Run: headless pygame with SDL's dummy video driver; simulated clock (each Clock.tick advances the game by its frame time, no real sleeping); random seed 0; keys injected as events and as key.get_pressed() state; no mouse input.
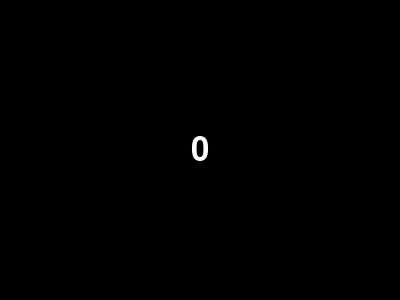
Frame 1 of 4 · flips 1–60 · no input
Frame 2 of 4 · flips 61–180 · tapped SPACE, RETURN · held RIGHT (→), D · screen unchanged from frame 1, image omitted
Frame 3 of 4 · flips 181–300 · held DOWN (↓), S · screen unchanged from frame 2, image omitted
Frame 4 of 4 · flips 301–420 · held LEFT (←), A, UP (↑), W · screen unchanged from frame 3, image omitted

The pygame program that drew these frames:

import pygame
import sys

pygame.init()

# Fenstergröße
WIDTH = 400
HEIGHT = 300

# Farben
BLACK = (0, 0, 0)
WHITE = (255, 255, 255)

# Erstellen des Fensters
window = pygame.display.set_mode((WIDTH, HEIGHT))
pygame.display.set_caption("Timer")

# Schriftart initialisieren
font = pygame.font.Font(None, 48)

# Timer-Werte
timer_value = 0  # 60 Sekunden
timer_event = pygame.USEREVENT + 1
pygame.time.set_timer(timer_event, 1000)  # Timer-Ereignis alle 1000ms (1 Sekunde) auslösen

while True:
    for event in pygame.event.get():
        if event.type == pygame.QUIT:
            pygame.quit()
            sys.exit()
        elif event.type == timer_event:
            timer_value += 1
            if timer_value == 0:
                pygame.time.set_timer(timer_event, 0)  # Timer-Ereignis stoppen, wenn der Countdown abgelaufen ist

    # Hintergrund löschen
    window.fill(BLACK)

    # Timer-Text rendern
    timer_text = font   .render(str(timer_value), True, WHITE)
    timer_rect = timer_text.get_rect(center=(WIDTH // 2, HEIGHT // 2))

    # Timer-Text zeichnen
    window.blit(timer_text, timer_rect)

    # Bildschirm aktualisieren
    pygame.display.flip()
